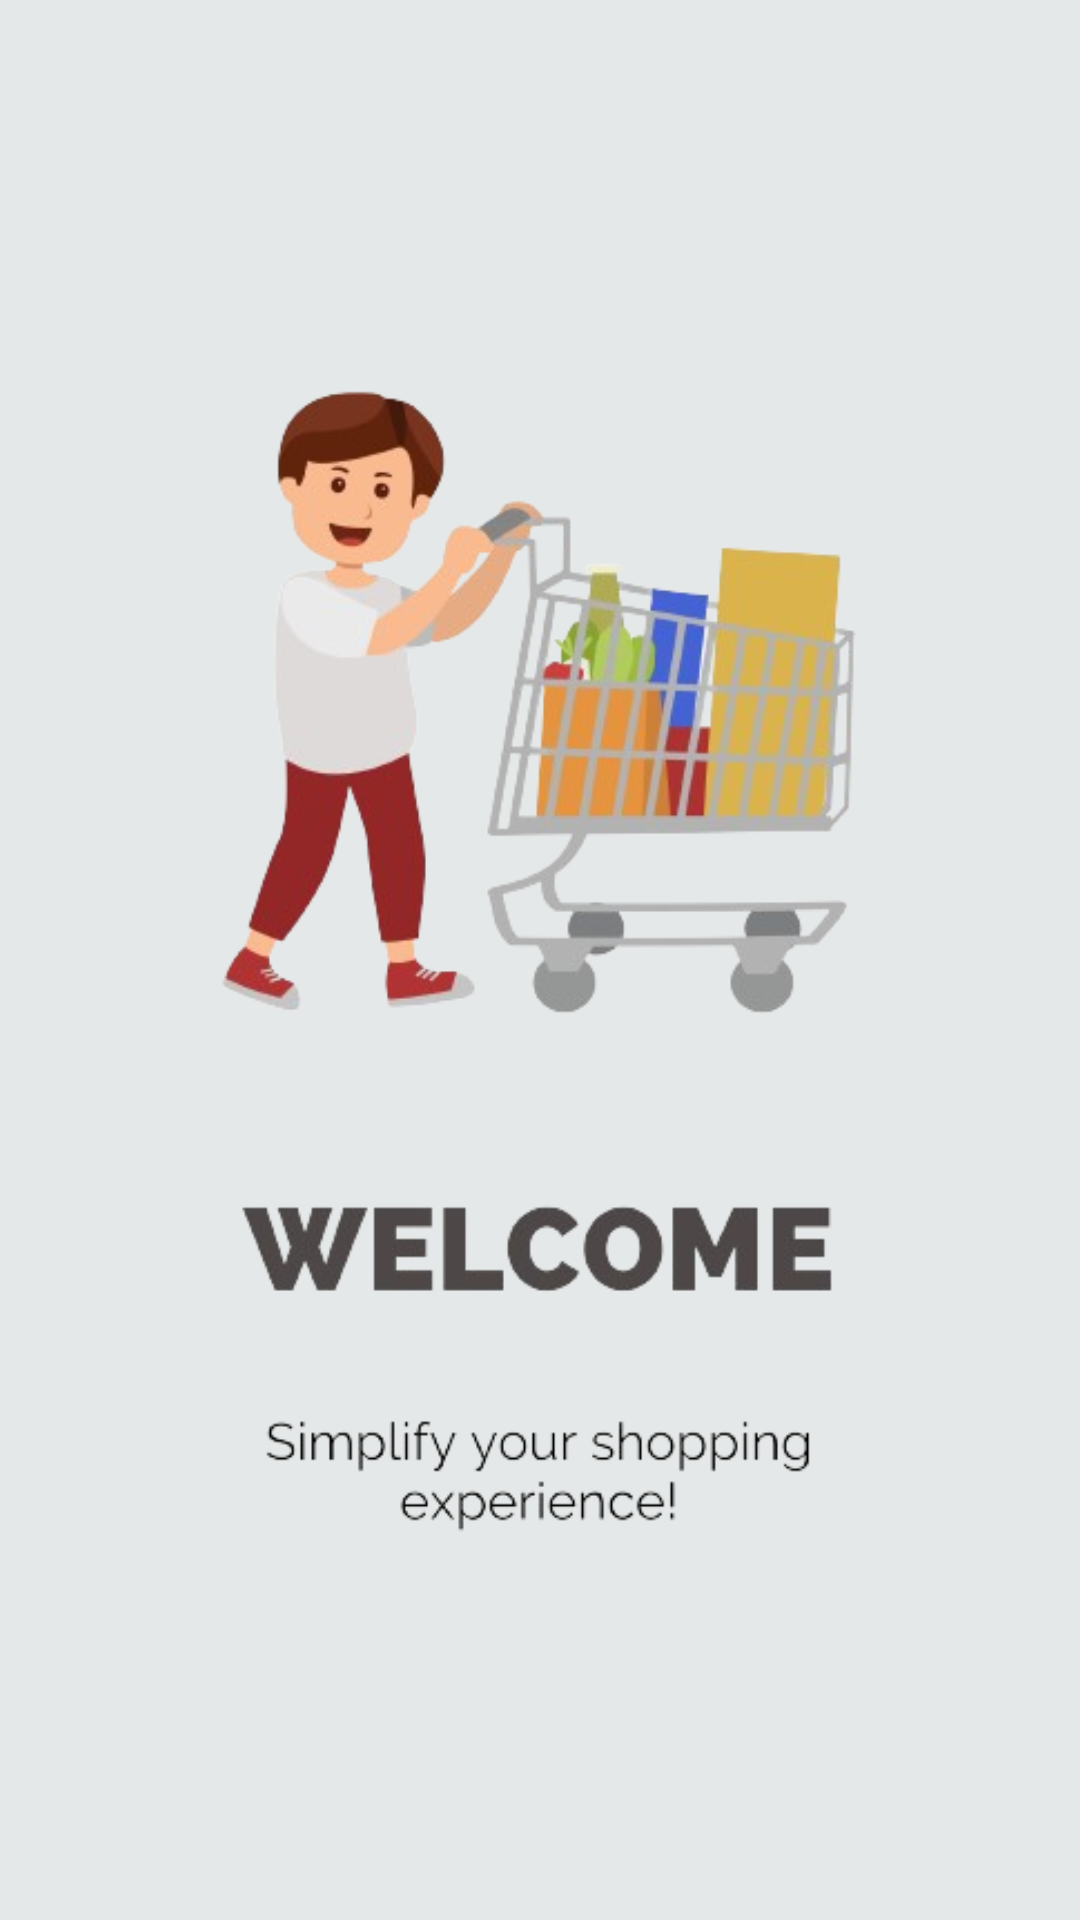

Here is an Android app screen rendered from its layout file. Give the layout XML and the strings, colors and styles it references.
<!-- AndroidManifest.xml: application theme Theme.ELLYMARTARKEDCENGAL -->
<!-- res/layout/activity_splash_screen.xml -->
<?xml version="1.0" encoding="utf-8"?>
<androidx.constraintlayout.widget.ConstraintLayout xmlns:android="http://schemas.android.com/apk/res/android"
    xmlns:app="http://schemas.android.com/apk/res-auto"
    xmlns:tools="http://schemas.android.com/tools"
    android:layout_width="match_parent"
    android:layout_height="match_parent"
    android:background="@color/lightgrey"
    tools:context=".SplashScreen">

    <ImageView
        android:id="@+id/splashscreen_"
        android:layout_width="312dp"
        android:layout_height="543dp"
        app:layout_constraintBottom_toBottomOf="parent"
        app:layout_constraintEnd_toEndOf="parent"
        app:layout_constraintHorizontal_bias="0.494"
        app:layout_constraintStart_toStartOf="parent"
        app:layout_constraintTop_toTopOf="parent"
        app:srcCompat="@drawable/splashscreen_nobg"/>

</androidx.constraintlayout.widget.ConstraintLayout>
<!-- resources referenced by this layout -->
<resources>
  <color name="lightgrey">#E5E8E8</color>
  <!-- drawable splashscreen_nobg: png bitmap (drawable, 131665 bytes) -->
  <style name="Theme.ELLYMARTARKEDCENGAL" parent="Theme.MaterialComponents.DayNight.DarkActionBar">
          
          <item name="colorPrimary">@color/black</item>
          <item name="colorPrimaryVariant">@color/black</item>
          <item name="colorOnPrimary">@color/white</item>
          
          <item name="colorSecondary">@color/black</item>
          <item name="colorSecondaryVariant">@color/black</item>
          <item name="colorOnSecondary">@color/black</item>
          
          <item name="android:statusBarColor">?attr/colorPrimaryVariant</item>
          
      </style>
  <color name="black">#FF000000</color>
  <color name="white">#FFFFFFFF</color>
</resources>
